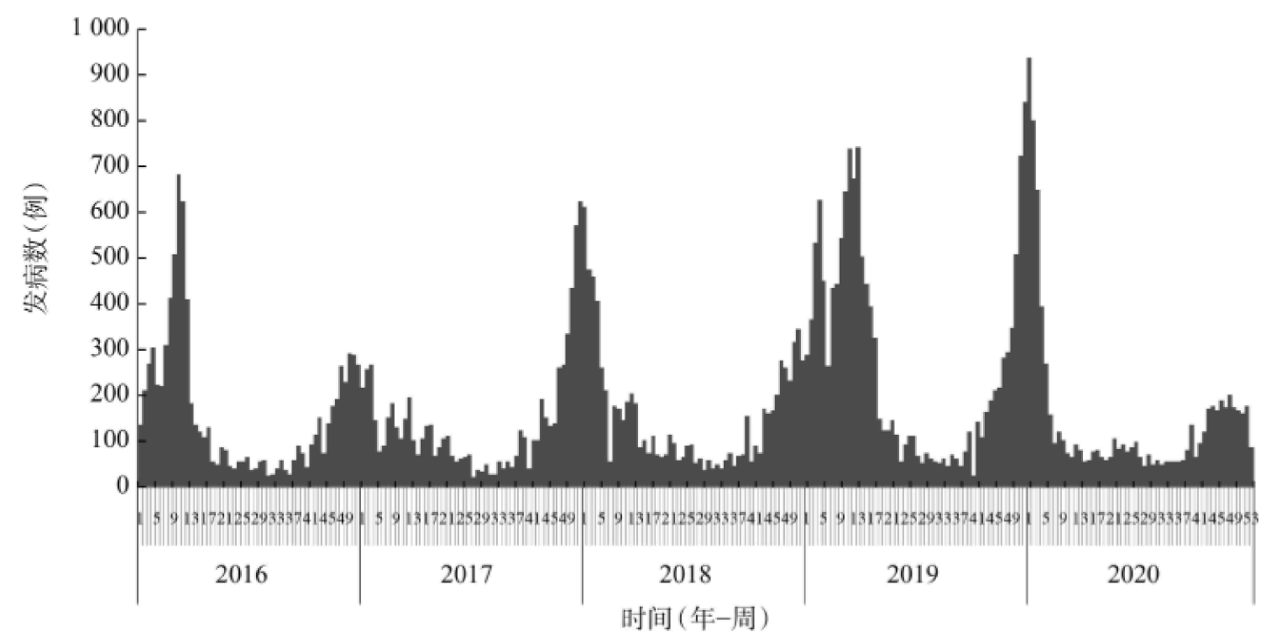

Source data for this figure (header and first rows):
1, 69.6549388470803
2, 114
3, 123
4, 158.9
5, 111.6
6, 110.2
7, 157.4
8, 210.4
9, 253.4
10, 331.4
11, 316.4
12, 185.4
13, 79.64
14, 64.51
15, 58.73
16, 57.86
17, 36.14
18, 27.42
19, 24
20, 44.41
21, 26.49
22, 21.58
23, 19.71
24, 26.21
25, 27.36
26, 28.38
27, 17.47
28, 23.87
29, 28.54
30, 13.92
31, 12.09
32, 16.46
33, 19.43
34, 23.88
35, 14.39
36, 13.17
37, 29.11
38, 38.91
39, 22.07
40, 23.94
41, 45.73
42, 58.02
43, 37.46
44, 40.3
45, 71.43
46, 89.57
47, 97.2
48, 122.8
49, 113.8
50, 144.4
51, 133.8
52, 114.1
53, 109.4
54, 127.7
55, 71.4
56, 42.77
57, 36.99
58, 46.76
59, 75.36
60, 85.36
61, 52.27
... 199 more rows
